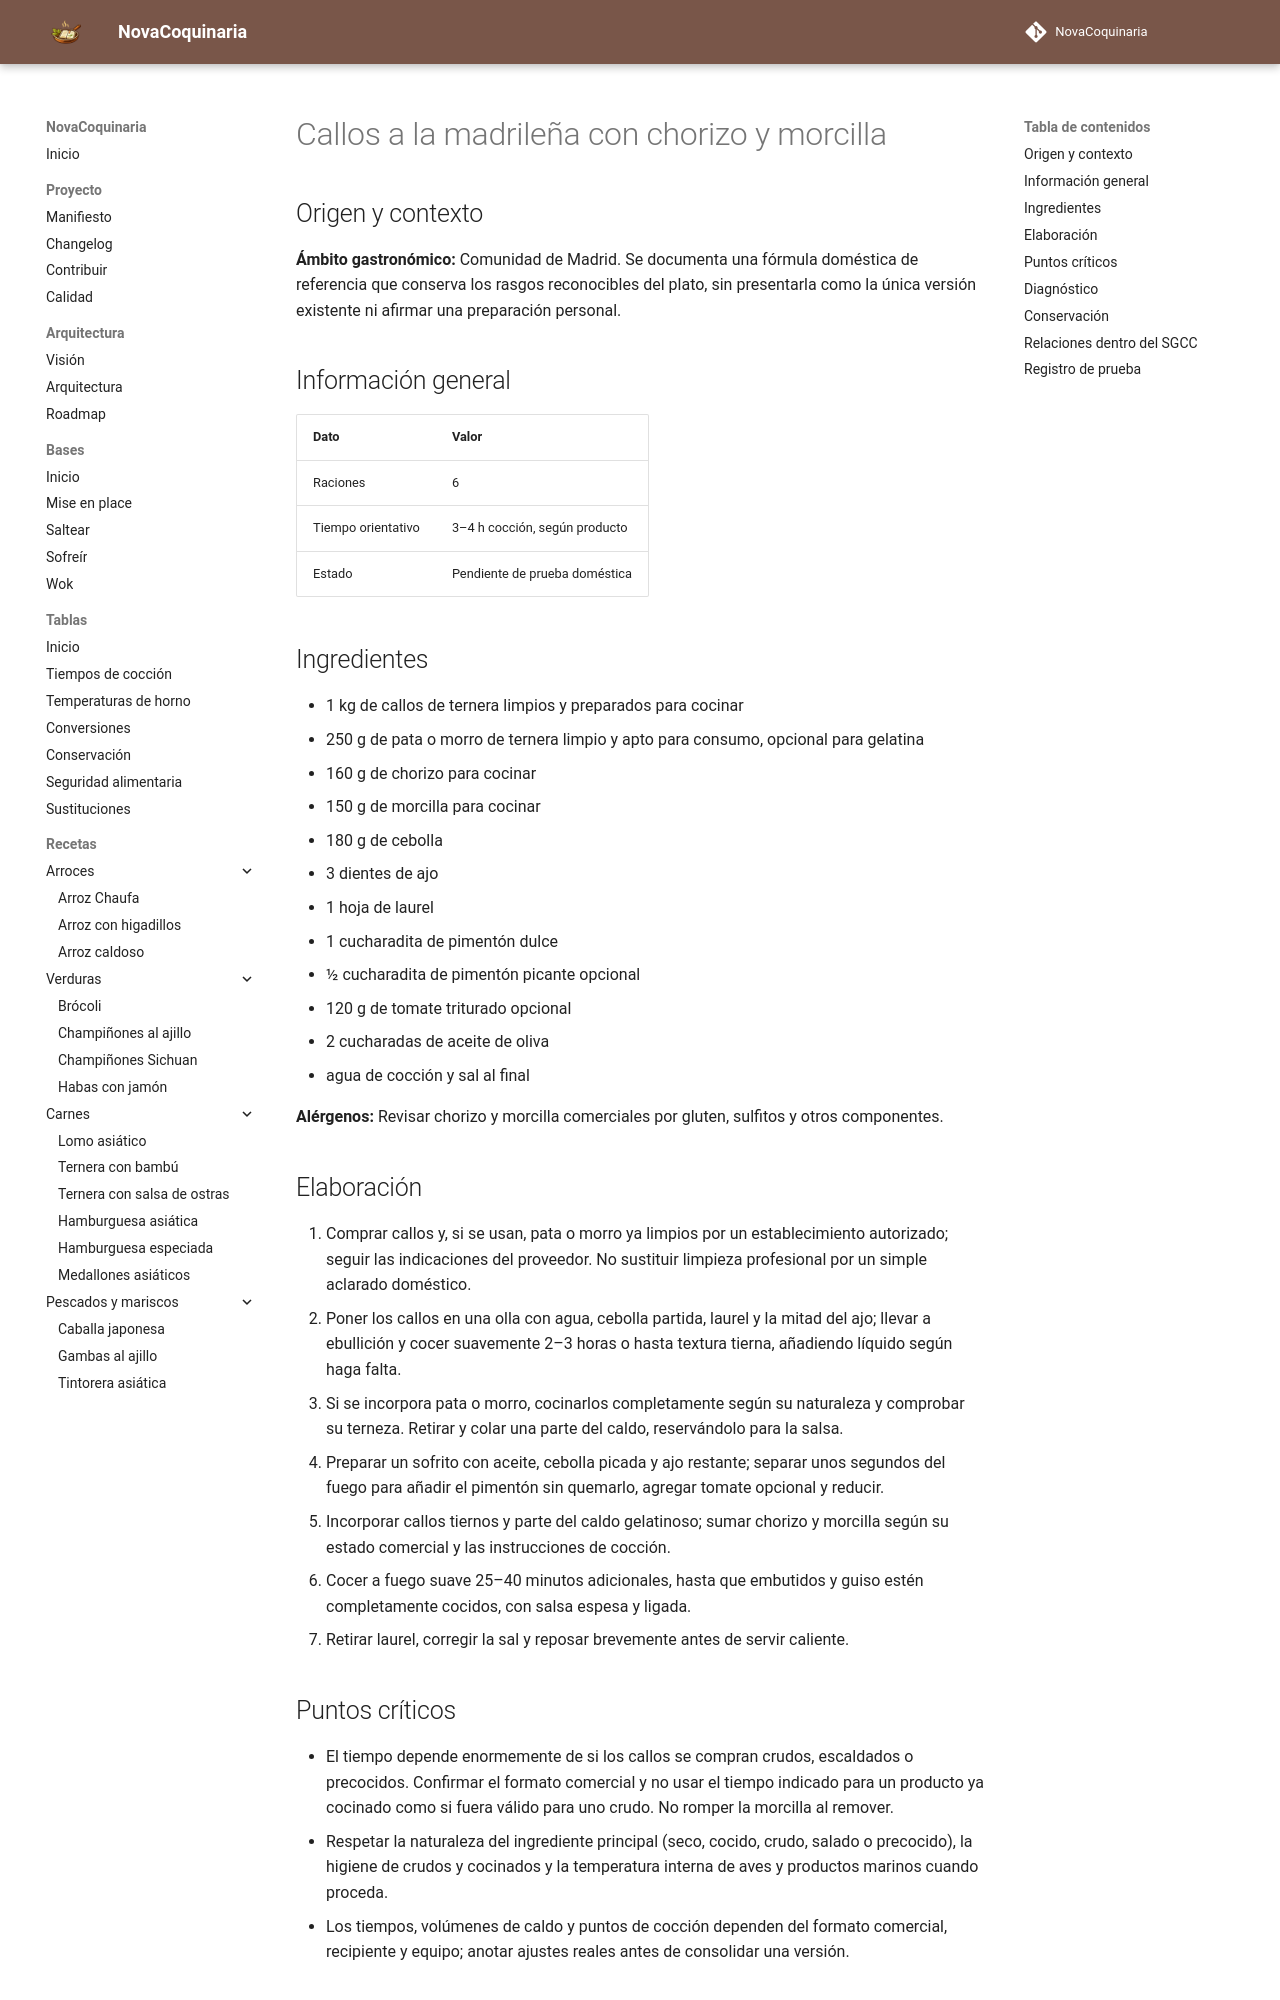

repository: fran-eliot/NovaCoquinaria · page: 05_Carnes/callos_a_la_madrilena_con_chorizo_y_morcilla.html · generator: mkdocs

---
id: REC-421
tipo: receta
titulo: Callos a la madrileña con chorizo y morcilla
categoria: Carnes
estado: borrador
version: 1.0.0
ultima_revision: 2026-11-15
etiquetas:
  - cocina-espanola
  - tradicional
  - receta-propuesta
  - pendiente-de-prueba
---

# Callos a la madrileña con chorizo y morcilla

## Origen y contexto

**Ámbito gastronómico:** Comunidad de Madrid. Se documenta una fórmula doméstica de referencia que conserva los rasgos reconocibles del plato, sin presentarla como la única versión existente ni afirmar una preparación personal.

## Información general

| Dato | Valor |
|---|---|
| Raciones | 6 |
| Tiempo orientativo | 3–4 h cocción, según producto |
| Estado | Pendiente de prueba doméstica |

## Ingredientes

- 1 kg de callos de ternera limpios y preparados para cocinar
- 250 g de pata o morro de ternera limpio y apto para consumo, opcional para gelatina
- 160 g de chorizo para cocinar
- 150 g de morcilla para cocinar
- 180 g de cebolla
- 3 dientes de ajo
- 1 hoja de laurel
- 1 cucharadita de pimentón dulce
- ½ cucharadita de pimentón picante opcional
- 120 g de tomate triturado opcional
- 2 cucharadas de aceite de oliva
- agua de cocción y sal al final

**Alérgenos:** Revisar chorizo y morcilla comerciales por gluten, sulfitos y otros componentes.

## Elaboración

1. Comprar callos y, si se usan, pata o morro ya limpios por un establecimiento autorizado; seguir las indicaciones del proveedor. No sustituir limpieza profesional por un simple aclarado doméstico.
2. Poner los callos en una olla con agua, cebolla partida, laurel y la mitad del ajo; llevar a ebullición y cocer suavemente 2–3 horas o hasta textura tierna, añadiendo líquido según haga falta.
3. Si se incorpora pata o morro, cocinarlos completamente según su naturaleza y comprobar su terneza. Retirar y colar una parte del caldo, reservándolo para la salsa.
4. Preparar un sofrito con aceite, cebolla picada y ajo restante; separar unos segundos del fuego para añadir el pimentón sin quemarlo, agregar tomate opcional y reducir.
5. Incorporar callos tiernos y parte del caldo gelatinoso; sumar chorizo y morcilla según su estado comercial y las instrucciones de cocción.
6. Cocer a fuego suave 25–40 minutos adicionales, hasta que embutidos y guiso estén completamente cocidos, con salsa espesa y ligada.
7. Retirar laurel, corregir la sal y reposar brevemente antes de servir caliente.
